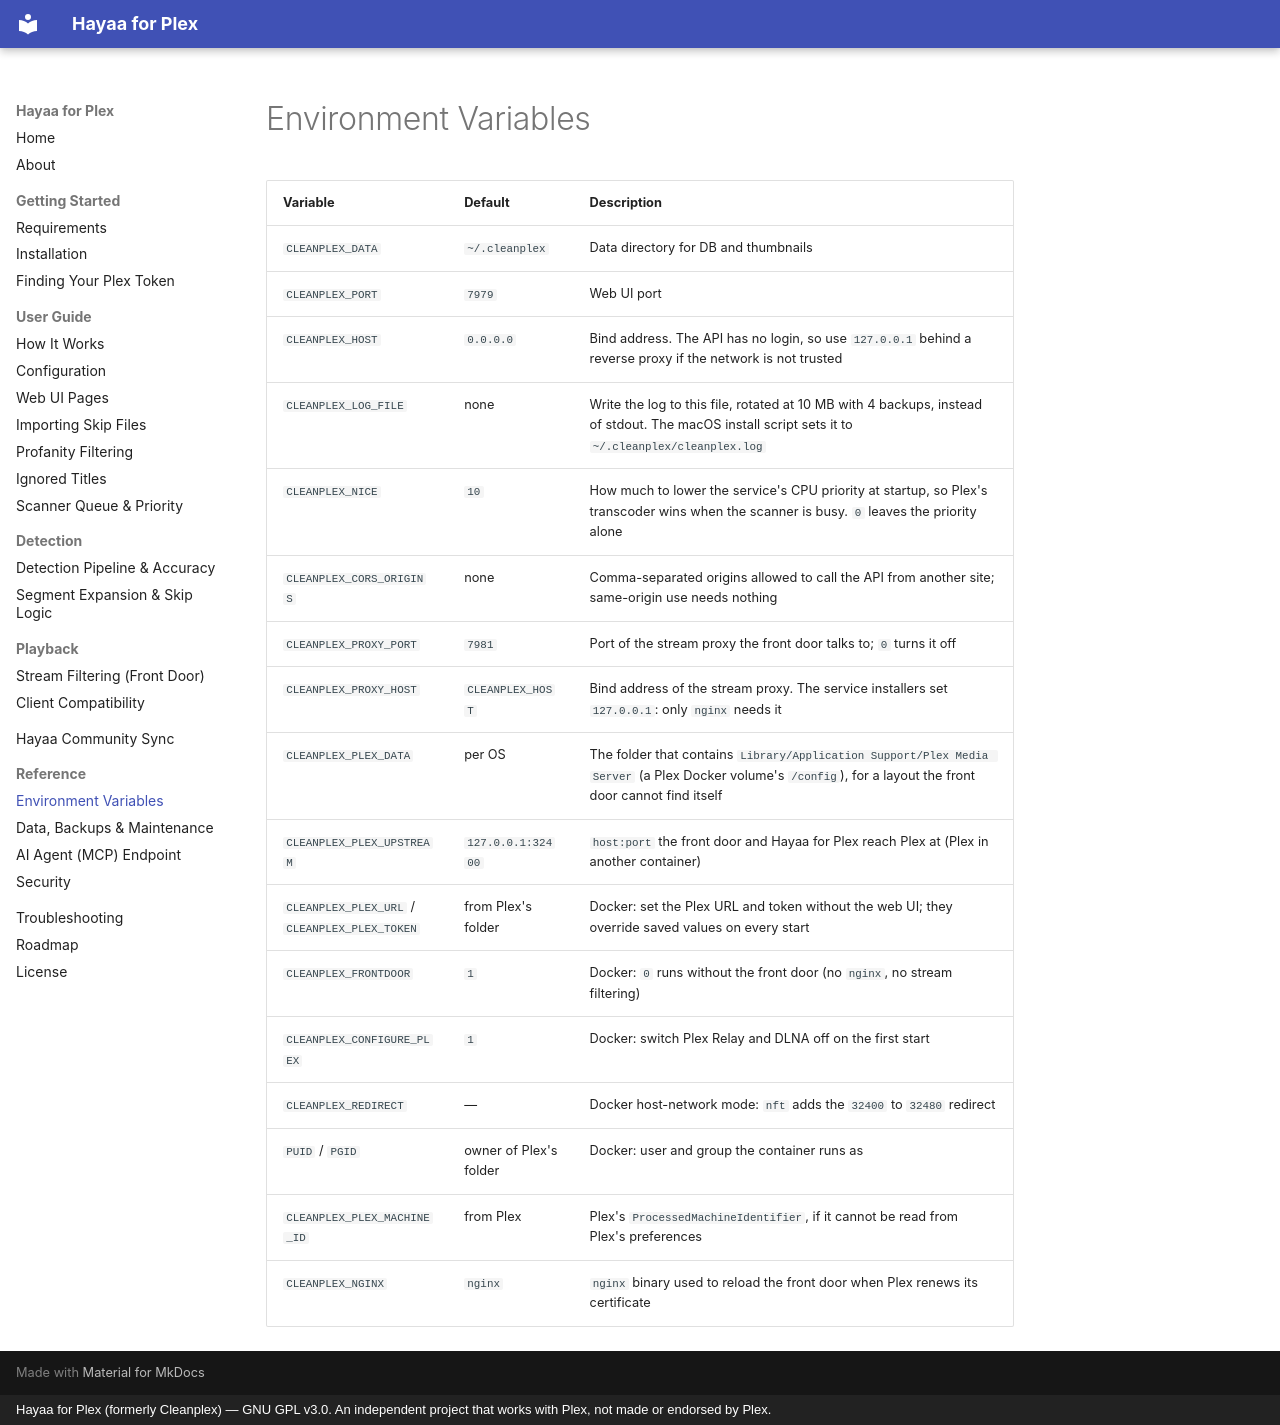

repository: nazmolla/Cleanplex · page: reference/environment-variables/index.html · generator: mkdocs · copyright: Hayaa for Plex (formerly Cleanplex) — GNU GPL v3.0. An independent project that works with Plex, not made or endorsed by Plex.

# Environment Variables

| Variable | Default | Description |
|---|---|---|
| `CLEANPLEX_DATA` | `~/.cleanplex` | Data directory for DB and thumbnails |
| `CLEANPLEX_PORT` | `7979` | Web UI port |
| `CLEANPLEX_HOST` | `0.0.0.0` | Bind address. The API has no login, so use `127.0.0.1` behind a reverse proxy if the network is not trusted |
| `CLEANPLEX_LOG_FILE` | none | Write the log to this file, rotated at 10 MB with 4 backups, instead of stdout. The macOS install script sets it to `~/.cleanplex/cleanplex.log` |
| `CLEANPLEX_NICE` | `10` | How much to lower the service's CPU priority at startup, so Plex's transcoder wins when the scanner is busy. `0` leaves the priority alone |
| `CLEANPLEX_CORS_ORIGINS` | none | Comma-separated origins allowed to call the API from another site; same-origin use needs nothing |
| `CLEANPLEX_PROXY_PORT` | `7981` | Port of the stream proxy the front door talks to; `0` turns it off |
| `CLEANPLEX_PROXY_HOST` | `CLEANPLEX_HOST` | Bind address of the stream proxy. The service installers set `127.0.0.1`: only `nginx` needs it |
| `CLEANPLEX_PLEX_DATA` | per OS | The folder that contains `Library/Application Support/Plex Media Server` (a Plex Docker volume's `/config`), for a layout the front door cannot find itself |
| `CLEANPLEX_PLEX_UPSTREAM` | `127.0.0.1:32400` | `host:port` the front door and Hayaa for Plex reach Plex at (Plex in another container) |
| `CLEANPLEX_PLEX_URL` / `CLEANPLEX_PLEX_TOKEN` | from Plex's folder | Docker: set the Plex URL and token without the web UI; they override saved values on every start |
| `CLEANPLEX_FRONTDOOR` | `1` | Docker: `0` runs without the front door (no `nginx`, no stream filtering) |
| `CLEANPLEX_CONFIGURE_PLEX` | `1` | Docker: switch Plex Relay and DLNA off on the first start |
| `CLEANPLEX_REDIRECT` | — | Docker host-network mode: `nft` adds the `32400` to `32480` redirect |
| `PUID` / `PGID` | owner of Plex's folder | Docker: user and group the container runs as |
| `CLEANPLEX_PLEX_MACHINE_ID` | from Plex | Plex's `ProcessedMachineIdentifier`, if it cannot be read from Plex's preferences |
| `CLEANPLEX_NGINX` | `nginx` | `nginx` binary used to reload the front door when Plex renews its certificate |
